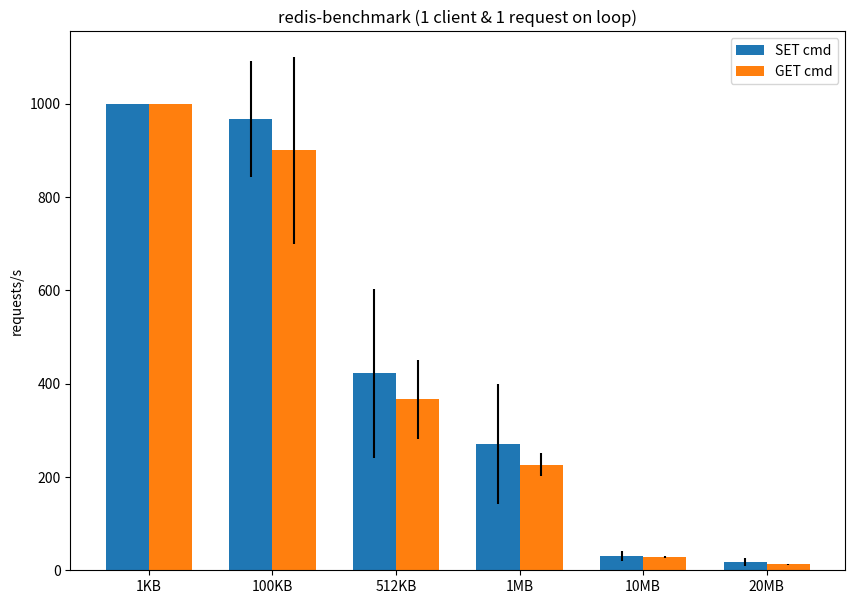

Recreate this plot in Python.
import numpy as np
import matplotlib.pyplot as plt

# SET: redis-benchmark -h <server> -p <port> -c 1 -n 1 -d $((1*10**3)) -t set --csv -l

set_c_1_n_1_1_kb = [
    1000.00,
    1000.00,
    1000.00,
    1000.00,
    1000.00,
    1000.00,
    1000.00,
    1000.00,
    1000.00,
    1000.00,
    1000.00,
    1000.00,
    1000.00,
    1000.00,
    1000.00
]

# SET: redis-benchmark -h <server> -p <port> -c 1 -n 1 -d $((100*10**3)) -t set --csv -l

set_c_1_n_1_100_kb = [
    1000.00,
    1000.00,
    1000.00,
    1000.00,
    1000.00,
    1000.00,
    500.00,
    1000.00,
    1000.00,
    1000.00,
    1000.00,
    1000.00,
    1000.00,
    1000.00,
    1000.00
]

# SET: redis-benchmark -h <server> -p <port> -c 1 -n 1 -d $((512*10**3)) -t set --csv -l

set_c_1_n_1_512_kb = [
    333.33,
    500.00,
    166.67,
    333.33,
    500.00,
    500.00,
    333.33,
    500.00,
    333.33,
    333.33,
    333.33,
    333.33,
    1000.00,
    500.00,
    333.33
]

# SET: redis-benchmark -h <server> -p <port> -c 1 -n 1 -d $((1*10**6)) -t set --csv -l

set_c_1_n_1_1_mb = [
    166.67,
    250.00,
    500.00,
    250.00,
    333.33,
    500.00,
    500.00,
    333.33,
    100.00,
    200.00,
    166.67,
    200.00,
    166.67,
    200.00,
    200.00
]

# SET: redis-benchmark -h <server> -p <port> -c 1 -n 1 -d $((1*10**7)) -t set --csv -l

set_c_1_n_1_10_mb = [
    31.25,
    55.56,
    29.41,
    37.04,
    31.25,
    22.73,
    18.52,
    12.66,
    50.00,
    27.03,
    34.48,
    31.25,
    24.39,
    31.25,
    32.26
]

# SET: redis-benchmark -h <server> -p <port> -c 1 -n 1 -d $((2*10**7)) -t set --csv -l

set_c_1_n_1_20_mb = [
    15.62,
    33.33,
    27.78,
    12.82,
    10.75,
    6.41,
    17.54,
    20.83,
    33.33,
    20.00,
    18.18,
    17.86,
    10.20,
    6.76,
    13.70
]

########################################################################################

# GET: redis-benchmark -h <server> -p <port> -c 1 -n 1 -d $((1*10**3)) -t set --csv -l

get_c_1_n_1_1_kb = [
    1000.00,
    1000.00,
    1000.00,
    1000.00,
    1000.00,
    1000.00,
    1000.00,
    1000.00,
    1000.00,
    1000.00,
    1000.00,
    1000.00,
    1000.00,
    1000.00,
    1000.00
]

# GET: redis-benchmark -h <server> -p <port> -c 1 -n 1 -d $((100*10**3)) -t set --csv -l

get_c_1_n_1_100_kb = [
    1000.00,
    500.00,
    1000.00,
    1000.00,
    1000.00,
    1000.00,
    500.00,
    1000.00,
    1000.00,
    1000.00,
    1000.00,
    500.00,
    1000.00,
    1000.00,
    1000.00
]

# GET: redis-benchmark -h <server> -p <port> -c 1 -n 1 -d $((512*10**3)) -t set --csv -l

get_c_1_n_1_512_kb = [
    250.00,
    500.00,
    333.33,
    500.00,
    500.00,
    500.00,
    333.33,
    333.33,
    333.33,
    333.33,
    333.33,
    250.00,
    333.33,
    333.33,
    333.33
]

# GET: redis-benchmark -h <server> -p <port> -c 1 -n 1 -d $((1*10**6)) -t set --csv -l

get_c_1_n_1_1_mb = [
    250.00,
    250.00,
    250.00,
    200.00,
    200.00,
    200.00,
    200.00,
    200.00,
    250.00,
    200.00,
    250.00,
    200.00,
    250.00,
    250.00,
    250.00
]

# GET: redis-benchmark -h <server> -p <port> -c 1 -n 1 -d $((1*10**7)) -t set --csv -l

get_c_1_n_1_10_mb = [
    27.03,
    31.25,
    28.57,
    28.57,
    29.41,
    27.78,
    30.30,
    26.32,
    24.39,
    27.03,
    27.78,
    29.41,
    30.30,
    27.03,
    30.30
]

# GET: redis-benchmark -h <server> -p <port> -c 1 -n 1 -d $((2*10**7)) -t set --csv -l

get_c_1_n_1_20_mb = [
    13.16,
    13.16,
    13.89,
    12.82,
    13.51,
    12.66,
    12.82,
    12.66,
    12.99,
    12.99,
    13.70,
    11.76,
    12.50,
    11.76,
    13.51
]

##### Stat Calc

set_c_1_n_1_1_kb_avg = np.mean(set_c_1_n_1_1_kb)
set_c_1_n_1_1_kb_std = np.std(set_c_1_n_1_1_kb)

set_c_1_n_1_100_kb_avg = np.mean(set_c_1_n_1_100_kb)
set_c_1_n_1_100_kb_std = np.std(set_c_1_n_1_100_kb)

set_c_1_n_1_512_kb_avg = np.mean(set_c_1_n_1_512_kb)
set_c_1_n_1_512_kb_std = np.std(set_c_1_n_1_512_kb)

set_c_1_n_1_1_mb_avg = np.mean(set_c_1_n_1_1_mb)
set_c_1_n_1_1_mb_std = np.std(set_c_1_n_1_1_mb)

set_c_1_n_1_10_mb_avg = np.mean(set_c_1_n_1_10_mb)
set_c_1_n_1_10_mb_std = np.std(set_c_1_n_1_10_mb)

set_c_1_n_1_20_mb_avg = np.mean(set_c_1_n_1_20_mb)
set_c_1_n_1_20_mb_std = np.std(set_c_1_n_1_20_mb)

#################################################

get_c_1_n_1_1_kb_avg = np.mean(get_c_1_n_1_1_kb)
get_c_1_n_1_1_kb_std = np.std(get_c_1_n_1_1_kb)

get_c_1_n_1_100_kb_avg = np.mean(get_c_1_n_1_100_kb)
get_c_1_n_1_100_kb_std = np.std(get_c_1_n_1_100_kb)

get_c_1_n_1_512_kb_avg = np.mean(get_c_1_n_1_512_kb)
get_c_1_n_1_512_kb_std = np.std(get_c_1_n_1_512_kb)

get_c_1_n_1_1_mb_avg = np.mean(get_c_1_n_1_1_mb)
get_c_1_n_1_1_mb_std = np.std(get_c_1_n_1_1_mb)

get_c_1_n_1_10_mb_avg = np.mean(get_c_1_n_1_10_mb)
get_c_1_n_1_10_mb_std = np.std(get_c_1_n_1_10_mb)

get_c_1_n_1_20_mb_avg = np.mean(get_c_1_n_1_20_mb)
get_c_1_n_1_20_mb_std = np.std(get_c_1_n_1_20_mb)

#########

set_avg_arrs = [
    set_c_1_n_1_1_kb_avg,
    set_c_1_n_1_100_kb_avg,
    set_c_1_n_1_512_kb_avg,
    set_c_1_n_1_1_mb_avg,
    set_c_1_n_1_10_mb_avg,
    set_c_1_n_1_20_mb_avg
]

get_avg_arrs = [
    get_c_1_n_1_1_kb_avg,
    get_c_1_n_1_100_kb_avg,
    get_c_1_n_1_512_kb_avg,
    get_c_1_n_1_1_mb_avg,
    get_c_1_n_1_10_mb_avg,
    get_c_1_n_1_20_mb_avg
]


set_std_arrs = [
    set_c_1_n_1_1_kb_std,
    set_c_1_n_1_100_kb_std,
    set_c_1_n_1_512_kb_std,
    set_c_1_n_1_1_mb_std,
    set_c_1_n_1_10_mb_std,
    set_c_1_n_1_20_mb_std
]

get_std_arrs = [
    get_c_1_n_1_1_kb_std,
    get_c_1_n_1_100_kb_std,
    get_c_1_n_1_512_kb_std,
    get_c_1_n_1_1_mb_std,
    get_c_1_n_1_10_mb_std,
    get_c_1_n_1_20_mb_std
]

# Plotting

N = 6

ind = np.arange(N) 
width = 0.35

plt.figure(figsize=(10,7))

plt.bar(ind, set_avg_arrs, width, yerr=set_std_arrs, label='SET cmd')
plt.bar(ind + width, get_avg_arrs, width, yerr=get_std_arrs,
    label='GET cmd')
#plt.bar(ind + 2*width, turnaround_batch_debug, width,
#    label='Batch-Job-debug')

plt.ylabel('requests/s')


plt.xticks(ind + width / 2, ('1KB', '100KB', '512KB', '1MB', '10MB', '20MB'))
plt.legend(loc='best')

plt.title("redis-benchmark (1 client & 1 request on loop)")
#plt.show()

plt.savefig('redis_benchmark_c1_n1.png')
